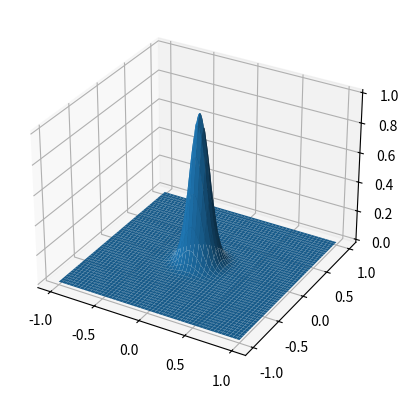
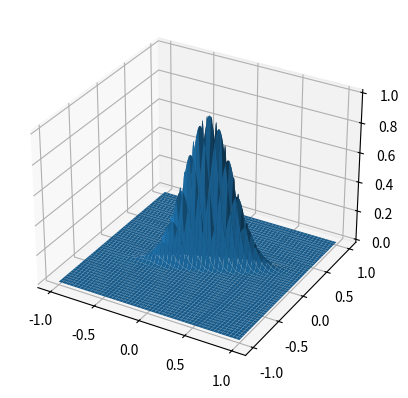

These figures' Python source, in order:
import numpy as np
import matplotlib.pyplot as plt

x = np.linspace(-1, 1, 400)
x_mean = 0
sigma_x = 0.1

v = np.linspace(-1, 1, 400)
v_mean = 0
sigma_v = 0.1

X, V = np.meshgrid(x, v)

f0 = np.exp(-((X - x_mean)**2 / (2 * sigma_x**2) + (V - v_mean)**2 / (2 * sigma_v**2)))

# solution at t = 0
fig, ax = plt.subplots(subplot_kw={"projection": "3d"})
ax.plot_surface(X, V, f0)
plt.show()

# solution at t = 3
t = 2
f1 = np.exp(-((X - V*t - x_mean - 0.1)**2 / (2 * sigma_x**2) + (V - v_mean)**2 / (2 * sigma_v**2)))

fig, ax = plt.subplots(subplot_kw={"projection": "3d"})
ax.plot_surface(X, V, f1)
plt.show()
